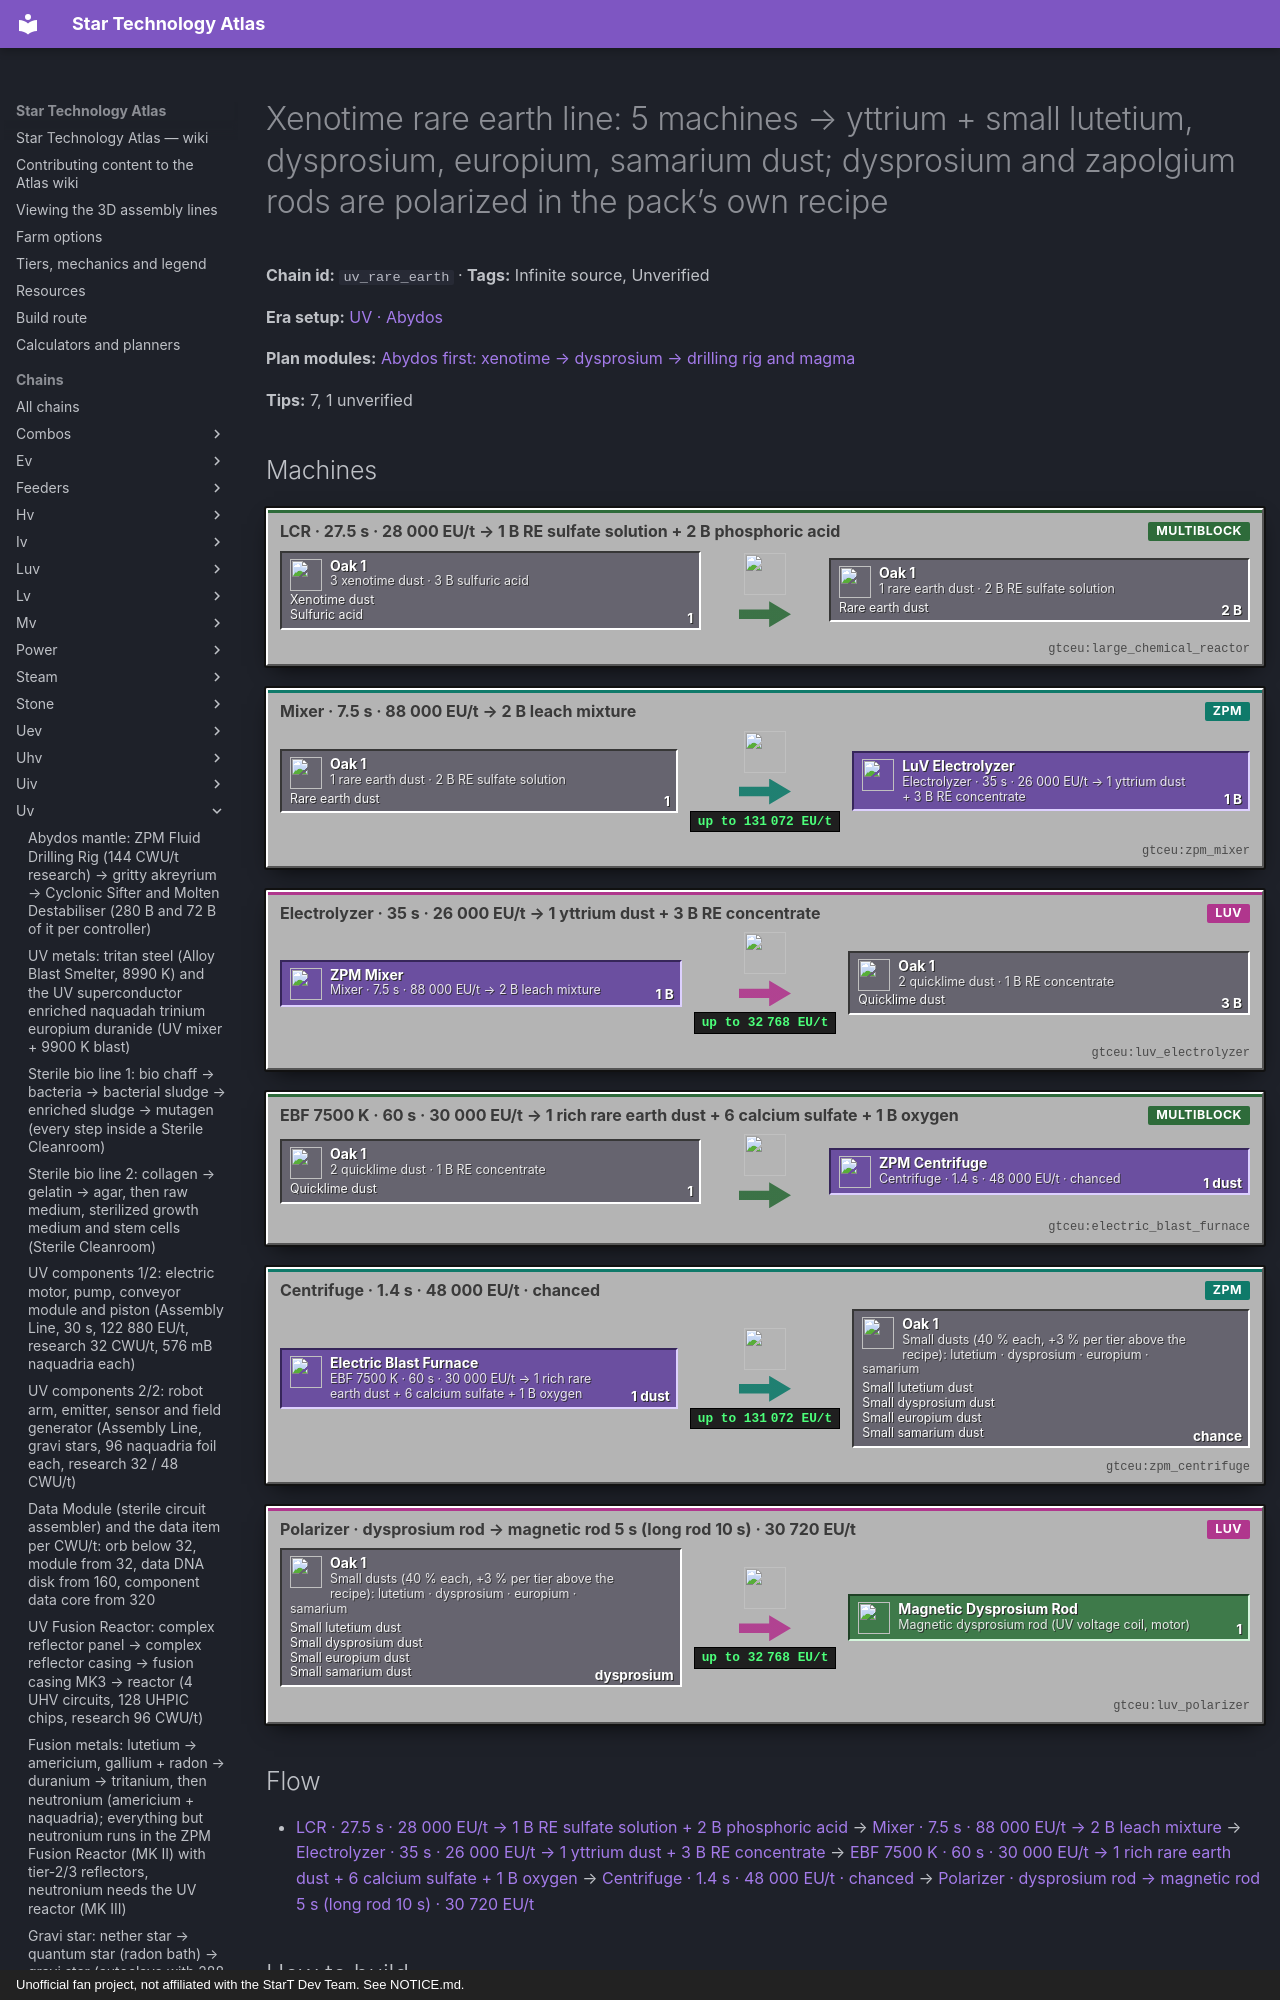

repository: BLGuyDev/StarT-Atlas · page: chains/uv/uv_rare_earth/index.html · generator: mkdocs · copyright: Unofficial fan project, not affiliated with the StarT Dev Team. See NOTICE.md.

---
kind: chain
id: uv_rare_earth
order: 1760
data:
  t: |-
    Xenotime rare earth line: 5 machines → yttrium + small lutetium, dysprosium, europium, samarium dust; dysprosium and zapolgium rods are polarized in the pack’s own recipe
  inf: true
  "n":
    - - g1
      - "3 xenotime dust · 3 B sulfuric acid"
      - g
      - functionalstorage:oak_1
      - [[Xenotime dust, "gtceu:xenotime_dust"], [Sulfuric acid, "gtceu:sulfuric_acid_bucket"]]
    - - m1
      - LCR · 27.5 s · 28 000 EU/t → 1 B RE sulfate solution + 2 B phosphoric acid
      - m
      - gtceu:large_chemical_reactor
    - - g2
      - "1 rare earth dust · 2 B RE sulfate solution"
      - g
      - functionalstorage:oak_1
      - [[Rare earth dust, "gtceu:rare_earth_dust"]]
    - [m2, "Mixer · 7.5 s · 88 000 EU/t → 2 B leach mixture", m, "gtceu:zpm_mixer"]
    - [m3, "Electrolyzer · 35 s · 26 000 EU/t → 1 yttrium dust + 3 B RE concentrate", m, "gtceu:luv_electrolyzer"]
    - - g3
      - "2 quicklime dust · 1 B RE concentrate"
      - g
      - functionalstorage:oak_1
      - [[Quicklime dust, "gtceu:quicklime_dust"]]
    - - m4
      - EBF 7500 K · 60 s · 30 000 EU/t → 1 rich rare earth dust + 6 calcium sulfate + 1 B oxygen
      - m
      - gtceu:electric_blast_furnace
    - [m5, "Centrifuge · 1.4 s · 48 000 EU/t · chanced", m, "gtceu:zpm_centrifuge"]
    - - out
      - |-
        Small dusts (40 % each, +3 % per tier above the recipe): lutetium · dysprosium · europium · samarium
      - g
      - functionalstorage:oak_1
      - - [Small lutetium dust, "gtceu:small_lutetium_dust"]
        - [Small dysprosium dust, "gtceu:small_dysprosium_dust"]
        - [Small europium dust, "gtceu:small_europium_dust"]
        - [Small samarium dust, "gtceu:small_samarium_dust"]
    - [pl, "Polarizer · dysprosium rod → magnetic rod 5 s (long rod 10 s) · 30 720 EU/t", m, "gtceu:luv_polarizer"]
    - [mg, "Magnetic dysprosium rod (UV voltage coil, motor)", o, "gtceu:magnetic_dysprosium_rod"]
  e:
    - [g1, m1, "1"]
    - [m1, g2, "2 B"]
    - [g2, m2, "1"]
    - [m2, m3, "1 B"]
    - [m3, g3, "3 B"]
    - [g3, m4, "1"]
    - [m4, m5, "1 dust"]
    - [m5, out, chance]
    - [out, pl, dysprosium]
    - [pl, mg, "1"]
  tips:
    - |-
      Source: kjs abydos_lines/rare_earth.js (verified numbers; the EU/t are the raw values written in the script). Step 1: Large Chemical Reactor, 3 xenotime dust + 3 B sulfuric acid → 1 B rare earth sulfate solution + 2 B phosphoric acid, 550 ticks, 28 000 EU/t. Step 2: mixer, 1 rare earth dust + 2 B sulfate solution → 2 B leach mixture, 150 ticks, 88 000 EU/t (needs a UV-tier hatch or the ZPM mixer at 131 072 EU/t: 88 000 is below ZPM, so a ZPM mixer works). Step 3: electrolyzer, 1 B leach → 1 yttrium dust + 3 B rare earth concentrate, 700 ticks, 26 000 EU/t. Step 4: EBF at 7500 K, 2 quicklime + 1 B concentrate → 1 rich rare earth dust + 6 calcium sulfate dust + 1 B oxygen, 1200 ticks, 30 000 EU/t (7500 K needs trinium coils 9001 K). Step 5: centrifuge, 1 rich dust → small dusts of lutetium, dysprosium, europium, samarium at 40 % each (boost 3 % per tier above), 28 ticks, 48 000 EU/t.
    - |-
      Yield warning: a small dust is a quarter of a dust, so one run of the whole chain gives 0.1 dust of each rare earth plus 1 yttrium dust per 3 xenotime dust: the line is slow by design. Each UV motor needs 1 long magnetic dysprosium rod (2 ingots = 8 small dusts from 20 rich dust), each voltage coil 1 rod, so dysprosium is the bottleneck of UV machines and hatches. Europium and lutetium also have fusion routes (kjs fusion_scaling.js: europium from neodymium + hydrogen; lutetium from lanthanum + silicon), samarium and yttrium do not.
    - |-
      Magnetic rods (pack override, same file): the GT recipes for magnetic dysprosium and zapolgium rods are removed; the new polarizer recipes are rod → magnetic rod in duration/2 (dysprosium: 100 ticks at VA[LuV] = 30 720 EU/t) and long rod → long magnetic rod (200 ticks); zapolgium: 150 / 300 ticks at VA[UV] = 491 520 EU/t. So a UV-tier polarizer is needed for zapolgium (UHV) magnets, and any LuV polarizer for dysprosium.
    - |-
      Loop warning: step 2 consumes a rare earth dust each time; the line recovers none (the 40 % small dusts are different metals). Rare earth dust and quicklime need their own source (Unverified: rare earth dust comes from the monazite / ore line).
    - |-
      Where it sits in the order (verified): xenotime is mined only in the Abydos refractory-metals ore vein (and later comes out of the refractory magma), so this line is the first Abydos job. The dysprosium rods feed the UV motors and pumps of the Fluid Drilling Rig and Molten Destabiliser (uv_akreyrium) and of the Bacterial Runic Mutator, Breeding Vat and Hydrocarbon Harvester (uv_bio2). Rare earth dust itself is an ordinary ore/gCrop product (source not traced here).
    - |-
      Sub-steps people skip: (1) the EBF needs trinium coils (9001 K) or better for 7500 K; (2) phosphoric acid by-product (2 B per run) feeds the gelatin line (uv_bio2); (3) separate machines for each of the five steps, never reuse a hatch; (4) machine tier follows the raw EU/t: the 88 000 EU/t mixer and the 48 000 EU/t centrifuge need ZPM machines, 26 000 to 30 000 EU/t fits LuV.
    - |-
      Unverified: rare earth dust and quicklime sources, monazite processing, UV recipe oxygen sink.
  b:
    - ["gtceu:large_chemical_reactor", 1]
    - ["gtceu:zpm_mixer", 1]
    - ["gtceu:luv_electrolyzer", 1]
    - ["gtceu:electric_blast_furnace", 1]
    - ["gtceu:zpm_centrifuge", 1]
    - ["gtceu:luv_polarizer", 1]
    - ["functionalstorage:oak_1", 10]
    - ["modularrouters:modular_router", 8]
    - ["gtceu:lv_robot_arm", 8]
    - ["gtceu:item_filter", 10]
    - ["pipez:item_pipe", 16]
    - ["pipez:fluid_pipe", 8]
    - ["gtceu:steel_drum", 8]
  how:
    - i: ["functionalstorage:oak_1", "gtceu:xenotime_dust", "gtceu:quicklime_dust", "gtceu:rare_earth_dust"]
      t: |-
        Drawers first: xenotime dust (Keep Exact 3), rare earth dust (1), quicklime dust (2), and output drawers for yttrium dust, the four small dusts, calcium sulfate. Drums: sulfuric acid, RE sulfate solution, leach mixture, concentrate, phosphoric acid, oxygen.
    - i: ["gtceu:large_chemical_reactor", "gtceu:rare_earth_sulfate_solution_bucket"]
      t: |-
        LCR step: 3 dust + 3 B acid → 1 B solution (+2 B phosphoric acid into its own drum for uv_bio2). 27.5 s.
    - i: ["gtceu:zpm_mixer", "gtceu:luv_electrolyzer"]
      t: |-
        Mixer then electrolyzer, one machine each: leach mixture 2 B per 7.5 s; 1 yttrium dust + 3 B concentrate per 35 s.
    - i: ["gtceu:electric_blast_furnace", "gtceu:rich_rare_earth_dust"]
      t: |-
        EBF at 7500 K (trinium coils): 2 quicklime + 1 B concentrate → rich dust in 60 s at 30 000 EU/t; calcium sulfate dust to a drawer, oxygen to a drum.
    - i: ["gtceu:zpm_centrifuge", "gtceu:small_dysprosium_dust"]
      t: |-
        Centrifuge: rich dust → four chanced small dusts; compress 4 small into 1 dust with a packer.
    - i: ["gtceu:luv_polarizer", "gtceu:magnetic_dysprosium_rod"]
      t: |-
        Dysprosium: ingot → rod (lathe) → polarizer (100 ticks, 30 720 EU/t) → magnetic rod; long rod → long magnetic rod (200 ticks). Output drawer Keep Exact 4.
---
# Xenotime rare earth line: 5 machines → yttrium + small lutetium, dysprosium, europium, samarium dust; dysprosium and zapolgium rods are polarized in the pack’s own recipe

<!-- Generated from the front matter by tools/refresh_body.js. Edit the front matter, not this text. -->

**Chain id:** `uv_rare_earth` · **Tags:** Infinite source, Unverified

**Era setup:** [UV · Abydos](../../eras/uv.md)

**Plan modules:** [Abydos first: xenotime → dysprosium → drilling rig and magma](../../plan/p14.md#abydos)

**Tips:** 7, 1 unverified
